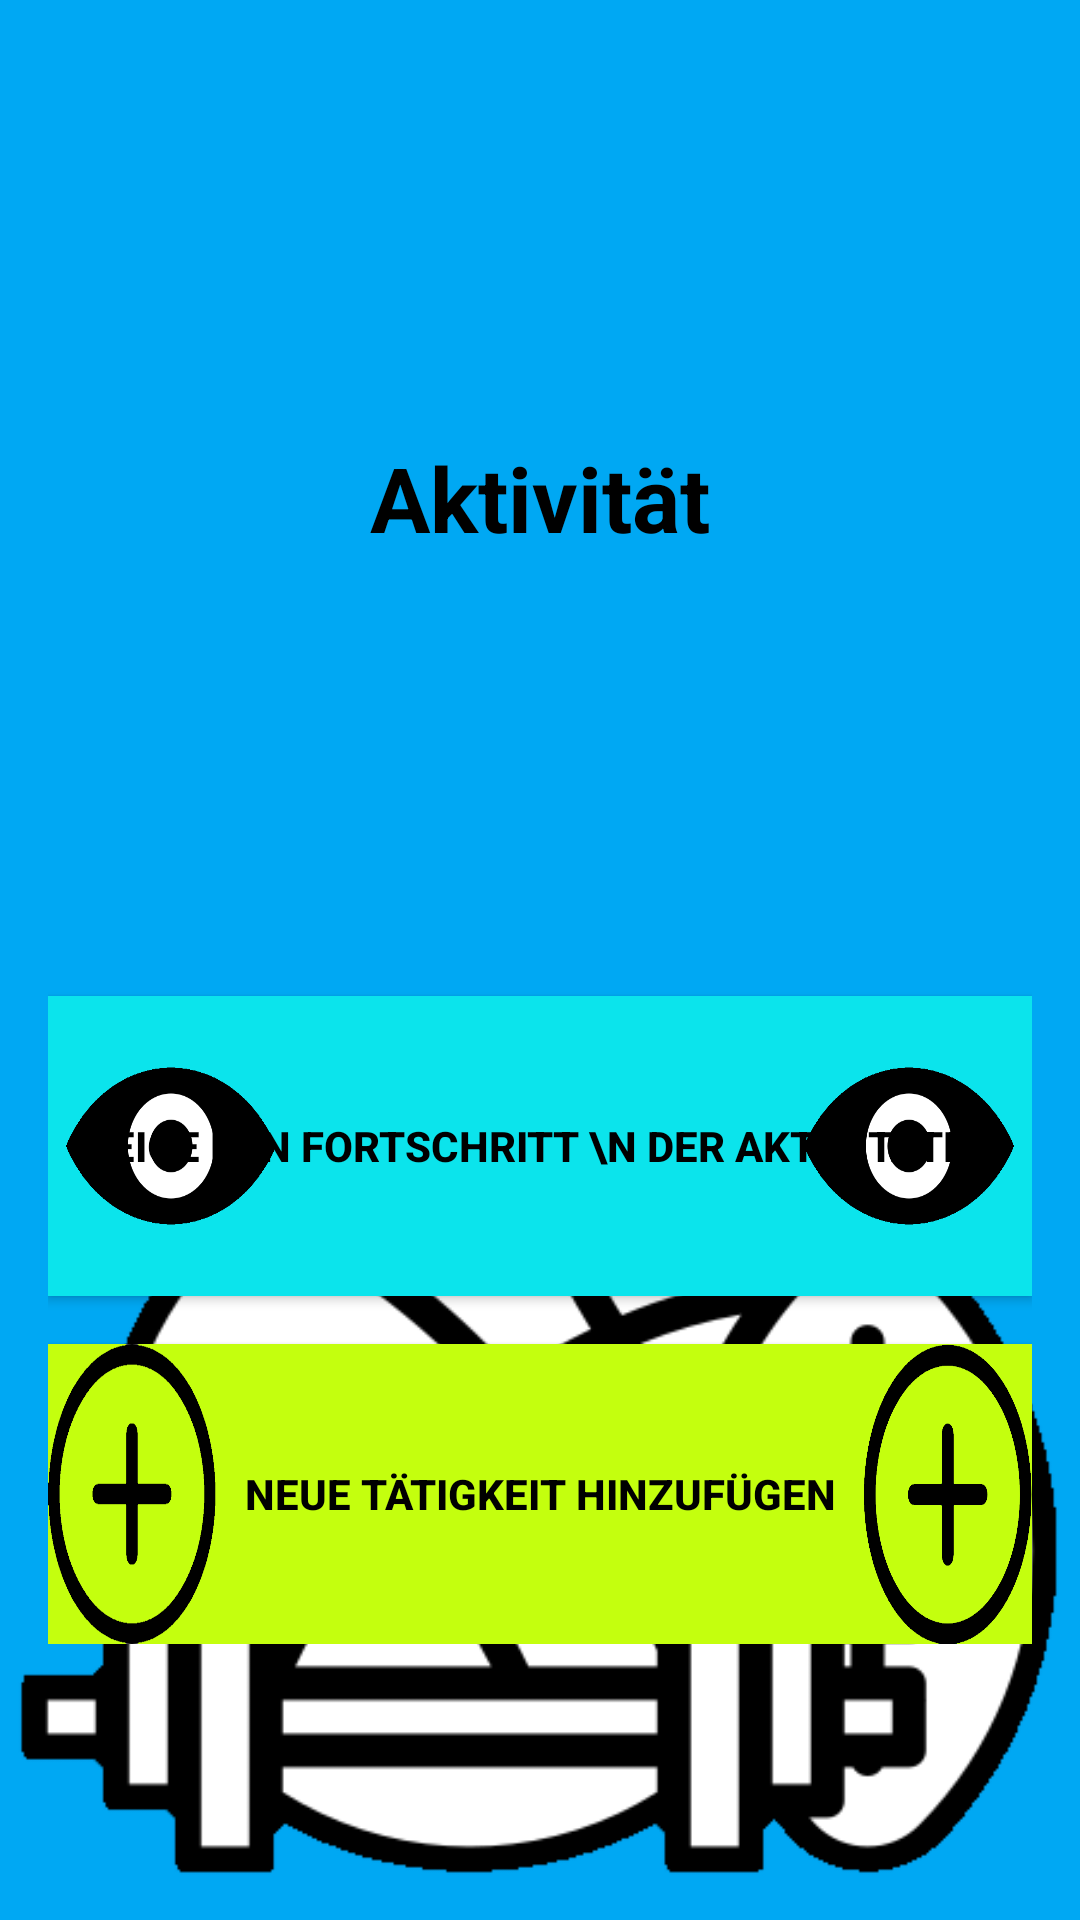

Reconstruct the res/layout file that produces this screen, plus the resources it refers to.
<!-- AndroidManifest.xml: application theme Theme.Progresstracker -->
<!-- res/layout/activity_aktivitaet.xml -->
<?xml version="1.0" encoding="utf-8"?>
<RelativeLayout xmlns:android="http://schemas.android.com/apk/res/android"
    xmlns:tools="http://schemas.android.com/tools"
    android:id="@+id/freizeitLayout"
    android:layout_width="match_parent"
    android:layout_height="match_parent"
    android:gravity="center"
    android:orientation="vertical"
    tools:context=".freizeit.AktivitaetActivity">

    <ImageView
        android:id="@+id/imageView"
        android:layout_width="match_parent"
        android:layout_height="match_parent"
        android:layout_alignParentTop="true"
        android:scaleType="centerCrop"
        android:src="@drawable/freizeit_icon_farbig" />

    <LinearLayout
        android:id="@+id/zurueckbuttonLayout"
        android:layout_width="match_parent"
        android:layout_height="match_parent"
        android:paddingStart="16dp"
        android:paddingEnd="16dp"
        android:paddingTop="16dp"
        android:paddingBottom="16dp"
        android:orientation="vertical"
        tools:context=".freizeit.AktivitaetActivity">

        <Button
            android:id="@+id/zurueckbutton"
            android:layout_width="100dp"
            android:layout_height="100dp"
            android:layout_alignParentTop="true"
            android:layout_alignParentStart="true"
            android:background="@drawable/zurueck_icon"
            android:text=" "
            android:contentDescription="Das ist der  Zurückbutton hier kommt man zum letzten Screen"
            android:hint="Zurück"
            android:textColor="@color/black"
            android:textStyle="bold" />

    </LinearLayout>

    <LinearLayout xmlns:android="http://schemas.android.com/apk/res/android"
        xmlns:tools="http://schemas.android.com/tools"
        android:id="@+id/buttonLayout"
        android:layout_width="match_parent"
        android:layout_height="match_parent"
        android:paddingStart="16dp"
        android:paddingEnd="16dp"
        android:paddingTop="16dp"
        android:paddingBottom="16dp"
        android:orientation="vertical"
        tools:context=".freizeit.AktivitaetActivity">

        <TextView
            android:id="@+id/aktivitaetTitel"
            android:layout_width="match_parent"
            android:layout_height="300dp"
            android:layout_alignParentTop="true"
            android:text="Aktivität"
            android:textColor="@color/black"
            android:gravity="center"
            android:textSize="30dp"
            android:textStyle="bold" />

        <Button
            android:id="@+id/viewButton"
            android:layout_width="match_parent"
            android:layout_height="100dp"
            android:layout_marginTop="16dp"
            android:text="zeige den Fortschritt \n der Aktivitäten"
            android:textColor="@color/black"
            android:textStyle="bold"
            android:background="@drawable/anzeigen_icon_farbig2" />

        <ScrollView
            android:id="@+id/scrollView"
            android:layout_width="match_parent"
            android:layout_height="wrap_content">

            <LinearLayout
                android:id="@+id/buttonLayout2"
                android:layout_width="match_parent"
                android:layout_height="wrap_content"
                android:orientation="vertical">

                <Button
                    android:id="@+id/addButton"
                    android:layout_width="match_parent"
                    android:layout_height="100dp"
                    android:layout_marginTop="16dp"
                    android:text="neue Tätigkeit hinzufügen"
                    android:textColor="@color/black"
                    android:textStyle="bold"
                    android:background="@drawable/hinzufuegen_icon_farbig_variation" />
            </LinearLayout>
        </ScrollView>
    </LinearLayout>
</RelativeLayout>
<!-- resources referenced by this layout -->
<resources>
  <color name="black">#FF000000</color>
  <!-- drawable anzeigen_icon_farbig2: png bitmap (drawable, 15029 bytes) -->
  <!-- drawable freizeit_icon_farbig: png bitmap (drawable, 29562 bytes) -->
  <!-- drawable hinzufuegen_icon_farbig_variation: png bitmap (drawable, 27910 bytes) -->
  <style name="Theme.Progresstracker" parent="android:Theme.Material.Light.NoActionBar" />
</resources>
